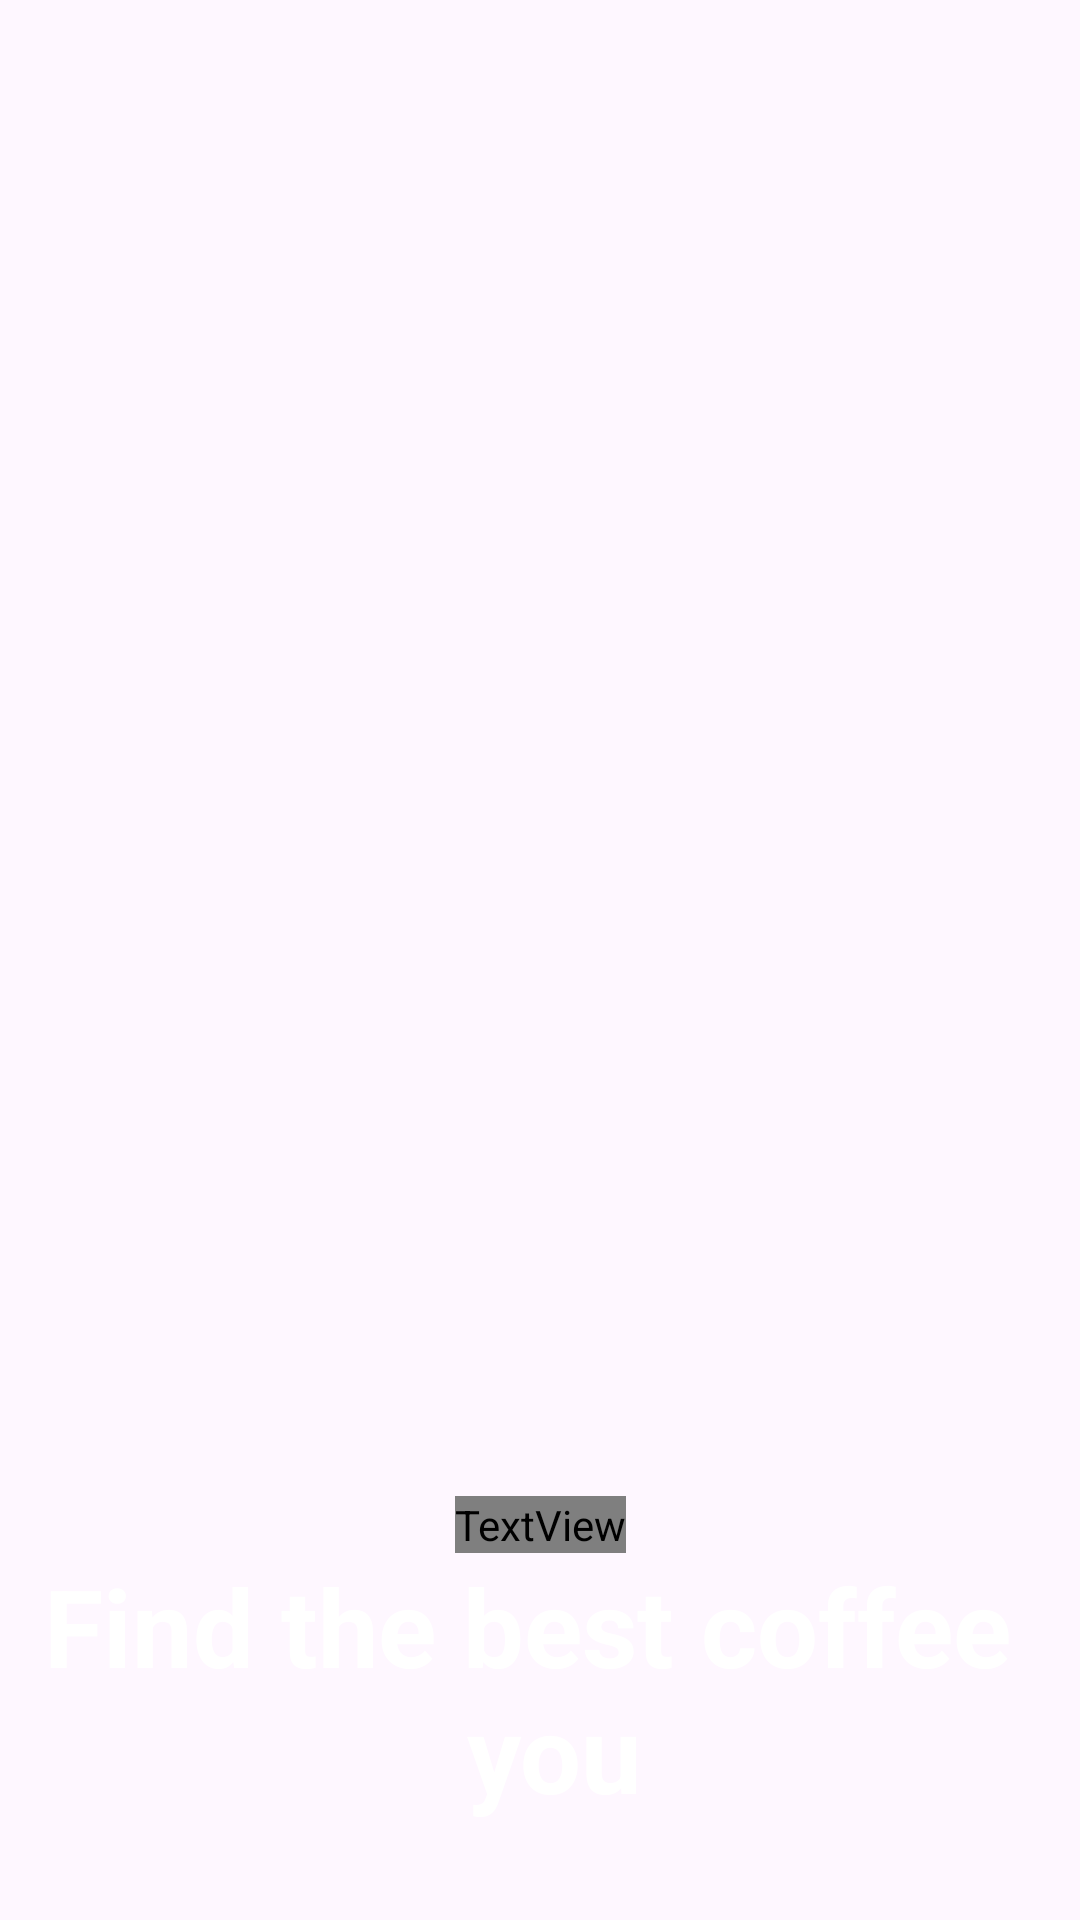

Produce the Android XML layout that renders to this screen, including the resource entries it uses.
<!-- AndroidManifest.xml: application theme Theme.CoffeShop -->
<!-- res/layout/activity_intro.xml -->
<?xml version="1.0" encoding="utf-8"?>
<androidx.constraintlayout.widget.ConstraintLayout xmlns:android="http://schemas.android.com/apk/res/android"
    xmlns:app="http://schemas.android.com/apk/res-auto"
    xmlns:tools="http://schemas.android.com/tools"
    android:id="@+id/main"
    android:layout_width="match_parent"
    android:layout_height="match_parent"
    tools:context=".Activity.IntroActivity">

    <ImageView
        android:id="@+id/imageView"
        android:layout_width="match_parent"
        android:layout_height="match_parent"
        android:scaleType="centerCrop"
        app:layout_constraintBottom_toBottomOf="parent"
        app:layout_constraintEnd_toEndOf="parent"
        app:layout_constraintStart_toStartOf="parent"
        app:layout_constraintTop_toTopOf="parent"
        app:srcCompat="@drawable/intro_bg" />

    <TextView
        android:id="@+id/textView"
        android:layout_width="wrap_content"
        android:layout_height="wrap_content"
        android:layout_marginBottom="32dp"
        android:textSize="36sp"
        android:textStyle="bold"
        android:textColor="@color/white"
        android:textAlignment="center"
        android:text="@string/find_the_best_coffee_n_you"
        app:layout_constraintBottom_toBottomOf="@+id/imageView"
        app:layout_constraintEnd_toEndOf="parent"
        app:layout_constraintStart_toStartOf="parent" />

    <TextView
        android:id="@+id/textView2"
        android:layout_width="wrap_content"
        android:layout_height="wrap_content"
        android:text="@string/coffee_shop"
        android:fontFamily="@font/pristina"
        android:textColor="@color/white"
        android:textSize="90sp"
        app:layout_constraintBottom_toTopOf="@+id/textView"
        app:layout_constraintEnd_toEndOf="parent"
        app:layout_constraintStart_toStartOf="parent" />
</androidx.constraintlayout.widget.ConstraintLayout>
<!-- resources referenced by this layout -->
<resources>
  <color name="white">#FFFFFFFF</color>
  <string name="coffee_shop">Coffee Shop</string>
  <string name="find_the_best_coffee_n_you">Find the best coffee \n you</string>
  <style name="Theme.CoffeShop" parent="Base.Theme.CoffeShop" />
  <style name="Base.Theme.CoffeShop" parent="Theme.Material3.DayNight.NoActionBar">
          
          
      </style>
</resources>
